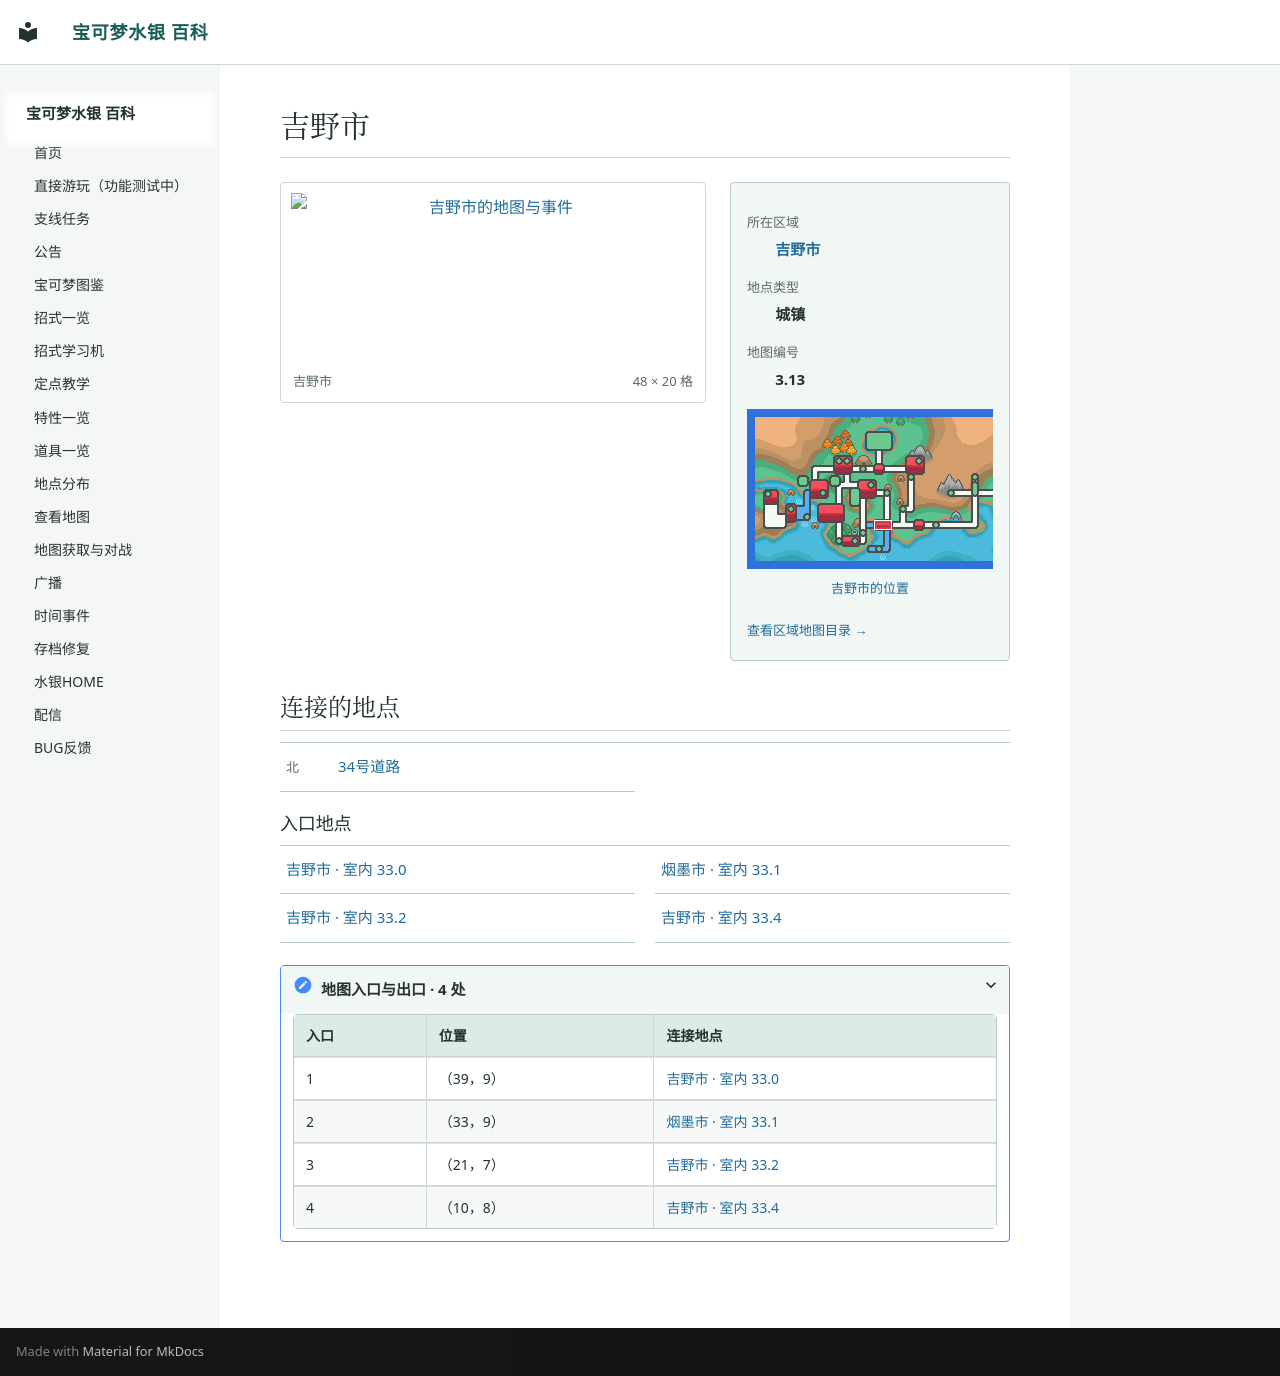

repository: Sum-Light/azoth-wiki · page: locations/map_3_13/index.html · generator: mkdocs

# 吉野市

<!-- location-atlas:start -->

<div class="loc-profile" data-location-map="3.13">
<div class="loc-profile-layout">
<div class="loc-main-map">
<a class="loc-image-link" href="../../locations/atlas/maps/map_3_13.png" target="_blank" rel="noopener">
<img src="../../locations/atlas/maps/map_3_13.png" alt="吉野市的地图与事件" loading="lazy" width="768" height="320"></a>
<div class="loc-map-caption"><span>吉野市</span><span>48 × 20 格</span></div>
</div>
<aside class="loc-facts">
<dl><dt>所在区域</dt><dd><a href="../atlas/?sec=144">吉野市</a></dd><dt>地点类型</dt><dd>城镇</dd><dt>地图编号</dt><dd>3.13</dd></dl>
<a class="loc-world-preview" href="../atlas/?sec=144" aria-label="吉野市在大地图上的位置">
<span class="loc-world-canvas"><img src="../worldmap.png" alt="世界地图" loading="lazy">
<span class="loc-world-mark" style="left:28.1134%;top:43.7125%;width:3.1258%;height:3.1250%"></span>
</span></a>
<a class="loc-world-label" href="../atlas/?sec=144">吉野市的位置</a>
<a class="loc-atlas-return" href="../atlas/?sec=144">查看区域地图目录 &rarr;</a>
</aside>
</div>
<h2 id="map-connections">连接的地点</h2>
<nav class="loc-neighbors" aria-label="相邻地点">
<div><span class="loc-direction">北</span><a href="../map_3_47/">34号道路</a></div>
</nav>
<h3>入口地点</h3>
<nav class="loc-neighbors" aria-label="出入口连接地点">
<div><a href="../map_33_0/">吉野市 · 室内 33.0</a></div>
<div><a href="../map_33_1/">烟墨市 · 室内 33.1</a></div>
<div><a href="../map_33_2/">吉野市 · 室内 33.2</a></div>
<div><a href="../map_33_4/">吉野市 · 室内 33.4</a></div>
</nav>
<details class="loc-entrances"><summary>地图入口与出口 · 4 处</summary>
<div class="loc-table-scroll"><table><thead><tr><th>入口</th><th>位置</th><th>连接地点</th></tr></thead><tbody>
<tr><td>1</td><td>（39，9）</td><td><a href="../map_33_0/">吉野市 · 室内 33.0</a></td></tr>
<tr><td>2</td><td>（33，9）</td><td><a href="../map_33_1/">烟墨市 · 室内 33.1</a></td></tr>
<tr><td>3</td><td>（21，7）</td><td><a href="../map_33_2/">吉野市 · 室内 33.2</a></td></tr>
<tr><td>4</td><td>（10，8）</td><td><a href="../map_33_4/">吉野市 · 室内 33.4</a></td></tr>
</tbody></table></div></details>
</div>

<!-- location-atlas:end -->
